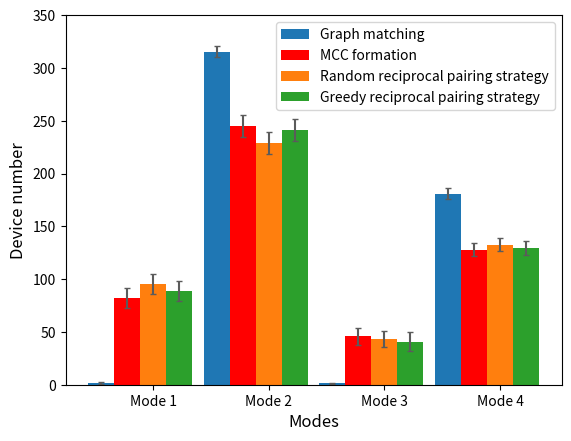

The script that saved this image:
import numpy as np
import matplotlib.pyplot as plt

MCC_modes=[81.9,244.7,45.7,127.7]
MCC_std=[9.62,10.44,8.21,6.15]

mwwatching_modes=[1.6,315.3,1.3,180.9]
mwwatching_std=[0.91,5.23,0.64,5.36]

greedy_modes=[88.6,241.1,40.8,129.5]
greedy_std=[9.26,10.24,8.96,6.83]

random_modes=[95.6,228.8,43.2,132.4]
random_std=[9.58,10.24,7.83,6.09]

modes = ['Mode 1','Mode 2','Mode 3','Mode 4']

size = 4
x = np.arange(size)

total_width, n = 0.9,4
width = total_width / n
x = x - (total_width - width) / size

plt.bar(x, mwwatching_modes, width=width,yerr=mwwatching_std,ecolor='#5b5b5b',capsize=2, label='Graph matching')
plt.bar(x+width, MCC_modes, width=width,yerr=MCC_std,color='red',ecolor='#5b5b5b',capsize=2, label='MCC formation')
plt.bar(x + 2*width, random_modes, width=width,yerr=random_std,ecolor='#5b5b5b',capsize=2, label='Random reciprocal pairing strategy',tick_label=modes)
plt.bar(x + 3*width, greedy_modes, width=width, yerr=greedy_std,ecolor='#5b5b5b',capsize=2,label='Greedy reciprocal pairing strategy')

plt.ylabel("Device number",fontsize=12)
plt.xlabel("Modes",fontsize=12)
plt.ylim(0,350)
plt.legend()
plt.show()
